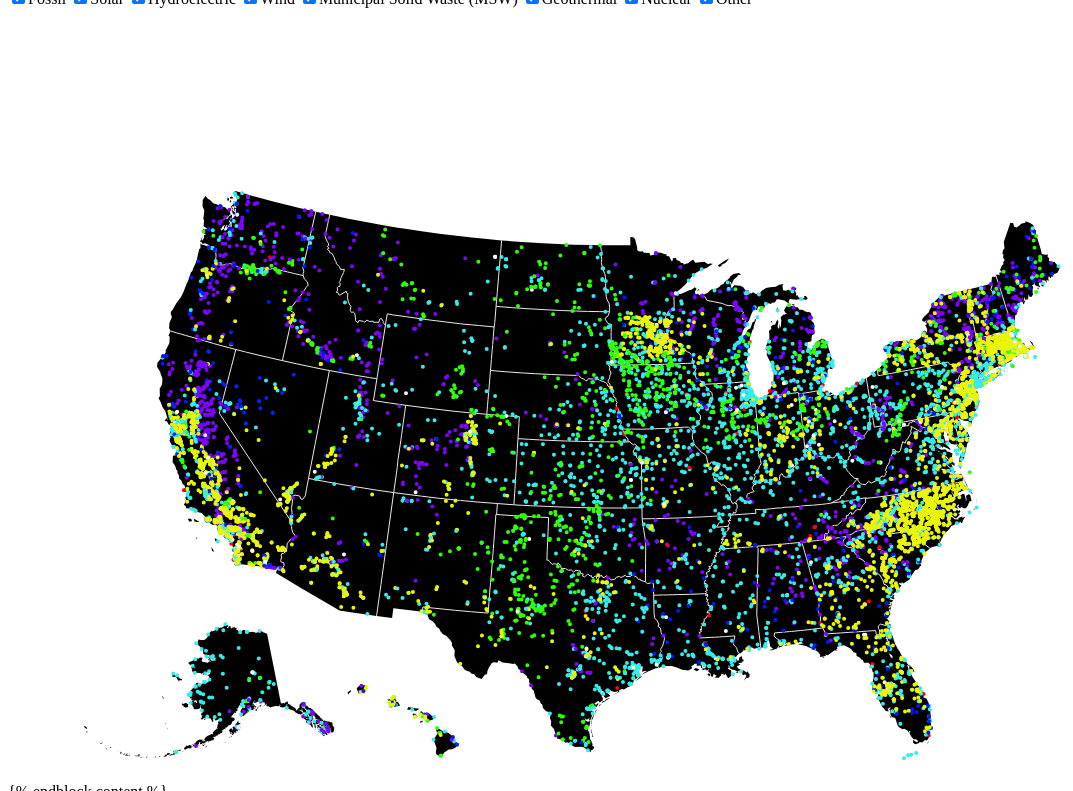
D3 v4 page, settled after 480 driven frames (8 s of simulated time); the page loaded 2 data file(s).


    // Set SVG width, height:
    var width = 960 * 1.25,
        height = 500 * 1.25;

    // Resize SVG based on browser size:
    //var w = window,
    //        d = document,
    //        e = d.documentElement,
    //        g = d.getElementsByTagName('body')[0],
    //        width = w.innerWidth || e.clientWidth || g.clientWidth,
    //       height = w.innerHeight|| e.clientHeight|| g.clientHeight;


    // Sclae projection to fit in SVG:
    var projection = d3.geoAlbersUsa()
        .scale(1000 * 1.25)
        .translate([width / 2, height / 2]);

    var path = d3.geoPath()
        .projection(projection);

    // Create SCG with specified width and height:
    var svg = d3.select("body").append("svg")
        .attr("width", width)
        .attr("height", height);

    // Define scale for bubble radius:
    //var radius = d3.scale.sqrt()
    //        .domain([0, 16*1000])
    //        .range([0, 15*1000]);

    // Read US map data:
    d3.json("us.json", function(JSONerror, us) {
        if (JSONerror) throw JSONerror;

        // Add filled US land:
        svg.insert("path", ".graticule")
            .datum(topojson.feature(us, us.objects.land))
            .attr("class", "land")
            .attr("d", path);

        // Add state boundaries:
        svg.insert("path", ".graticule")
            .datum(topojson.mesh(us, us.objects.states, function(a, b) {
                return a !== b;
            }))
            .attr("class", "state-boundary")
            .attr("d", path);
        // Create a color scale
        var color = d3.scaleOrdinal()
            .domain(["FOSSIL", "SOLAR", "HYDRO", "WIND", "MSW", "GEO", "NUCLEAR", "Other"])
            .range(["#36ebe8", "#e9f50a", "#7c05fa", '#2fff05', '#0019f7', '#0025f7', '#fc0303', '#faf7f7'])

        // Create a color scale
        var size = d3.scaleOrdinal()
            .domain(["FOSSIL", "SOLAR", "HYDRO", "WIND", "MSW", "GEO", "NUCLEAR", "Other"])
            .range([1, 1, 1, 1, 1, 1, 1, 1])


        // Add a scale for bubble size
        //var size = d3.scaleLinear()
        //    .domain([1,100])  // What's in the data
        //    .range([ 4, 50])  // Size in pixel

        // Read latitude, longitude data:
        // Read latitude, longitude data:
        d3.csv("all_power_plants_nvk.csv", function(d) {
                return {
                    lat: +d.lat,
                    long: +d.long,
                    group: d.group
                };
            },

            function(data) {
                console.log(data.group)
                    // Add circles:
                svg
                    .selectAll("myCircles")
                    .data(data)
                    .enter()
                    .append("circle")
                    .attr("class", function(d) {
                        return d.group
                    })
                    .attr("cx", function(d) {
                        return projection([d.long, d.lat])[0]
                    })
                    .attr("cy", function(d) {
                        return projection([d.long, d.lat])[1]
                    })
                    //.attr("r", 5)
                    .attr("r", function(d) {
                        return size(d.group)
                    })
                    .style("fill", function(d) {
                        return color(d.group)
                    })
                    .attr("stroke", function(d) {
                        return color(d.group)
                    })
                    .attr("stroke-width", 2)

            });

        // This function is gonna change the opacity and size of selected and unselected circles
        function update() {

            // For each check box:
            d3.selectAll(".checkbox").each(function(d) {
                cb = d3.select(this);
                grp = cb.property("value")

                // If the box is check, I show the group
                if (cb.property("checked")) {
                    svg.selectAll("." + grp).transition().duration(1000).style("opacity", 1).attr("r", function(d) {
                        return size(d.group)
                    })
                }
                // Otherwise I hide it
                else {
                    svg.selectAll("." + grp).transition().duration(1000).style("opacity", 0).attr("r", 0)
                }
            })
        }

        // When a button change, I run the update function
        d3.selectAll(".checkbox").on("change", update);

        // And I initialize it at the beginning
        update()

    });


### data: all_power_plants_nvk.csv
Plant Code, NAME, TYPE, COAL_USED, NGAS_USED, OIL_USED, ADDRESS, CITY, STATE, ZIP, COUNTRY, lat, long, TYPE_Clear, TYPE_Clear_2, group
10504, AMALGAMATED SUGAR TWIN FALLS, CONVENTIONAL STEAM COAL, 71349, 1281711, 0, 2320 ORCHARD DRIVE EAST, TWIN FALLS, ID, 83301, USA, 42.53, -114.4, COAL, COAL/GAS, FOSSIL
56566, CASTLE CREEK HYDROPLANT, CONVENTIONAL HYDROELECTRIC, 0, 0, 0, 1080 POWER PLANT ROAD, ASPEN, CO, 81611, USA, 39.2, -106.8, HYDRO, HYDRO, HYDRO
7458, RUEDI, CONVENTIONAL HYDROELECTRIC, 0, 0, 0, 14151 FRYING PAN ROAD, ASPEN, CO, 81611, USA, 39.36, -106.8, HYDRO, HYDRO, HYDRO
6204, LARAMIE RIVER STATION, CONVENTIONAL STEAM COAL, 6043605, 0, 37956, HWY 320, WHEATLAND, WY, 82201, USA, 42.11, -104.9, COAL, COAL/PET, FOSSIL
8028, ARVADA, NATURAL GAS FIRED COMBUSTION TURBINE, 0, 2492, 0, HWY 14, ARVADA, WY, 82831, USA, 44.69, -106, GAS, GAS, FOSSIL
8026, HARTZOG, NATURAL GAS FIRED COMBUSTION TURBINE, 0, 6018, 0, HWY 50, WRIGHT, WY, 82732, USA, 43.77, -105.8, GAS, GAS, FOSSIL
8030, BARBER CREEK, NATURAL GAS FIRED COMBUSTION TURBINE, 0, 2024, 0, INTERSTATE 90, GILLETTE, WY, 82718, USA, 44.17, -105.9, GAS, GAS, FOSSIL
56606, CULBERTSON GENERATION STATION, NATURAL GAS FIRED COMBUSTION TURBINE, 0, 1033610, 0, HWY 16, CULBERTSON, MT, 59218, USA, 48.21, -104.4, GAS, GAS, FOSSIL
55866, BASIN CREEK PLANT, NATURAL GAS INTERNAL COMBUSTION ENGINE, 0, 845257, 0, 500 NILS DRIVE, BUTTE, MT, 59701, USA, 45.93, -112.5, GAS, GAS, FOSSIL
56609, DRY FORK STATION, CONVENTIONAL STEAM COAL, 1837949, 0, 10032, INTERSTATE 90, GILLETTE, WY, 82732, USA, 44.39, -105.5, COAL, COAL/PET, FOSSIL
55200, ARAPAHOE COMBUSTION TURBINE PROJECT, NATURAL GAS FIRED COMBINED CYCLE, 0, 533819, 0, 2601 SOUTH PLATTE RIVER  ROAD, DENVER, CO, 80223, USA, 39.67, -105, GAS, GAS, FOSSIL
55207, VALMONT COMBUSTION TURBINE PROJECT, NATURAL GAS FIRED COMBUSTION TURBINE, 0, 0, 0, 1800 N 63RD, BOULDER, CO, 80302, USA, 40.02, -105.2, GAS, GAS, FOSSIL
3643, UPPER BEAVER, CONVENTIONAL HYDROELECTRIC, 0, 0, 0, HWY 153, 10 MI E OF BEAVER, BEAVER, UT, 84713, USA, 38.27, -112.5, HYDRO, HYDRO, HYDRO
10869, BIOMASS ONE LP, WOOD/WOOD WASTE BIOMASS, 0, 0, 0, 2350 AVENUE G, WHITE CITY, OR, 97503, USA, 42.44, -122.9, MSW, MSW, MSW
10140, BIRCH CREEK POWER, CONVENTIONAL HYDROELECTRIC, 0, 0, 0, HIGHWAY 22, TERITON, ID, 83450, USA, 44.03, -112.7, HYDRO, HYDRO, HYDRO
54860, BLACK CREEK, CONVENTIONAL HYDROELECTRIC, 0, 0, 0, MILE 1 ROAD 32950, BELLEVUE, WA, 98045, USA, 47.53, -121.7, HYDRO, HYDRO, HYDRO
54514, BLIND CANYON HYDRO, CONVENTIONAL HYDROELECTRIC, 0, 0, 0, 1424 BOB BARTON ROAD, WENDELL, ID, 83355, USA, 42.7, -114.8, HYDRO, HYDRO, HYDRO
56498, MORA DROP HYDROELECTRIC PROJECT, CONVENTIONAL HYDROELECTRIC, 0, 0, 0, 3100 SOUTH MCDERMETT ROAD, KUNA, ID, 83634, USA, 43.46, -116.5, HYDRO, HYDRO, HYDRO
10014, LUCKY PEAK POWER PLANT PROJECT, CONVENTIONAL HYDROELECTRIC, 0, 0, 0, 9731 E HIGHWAY 21, BOISE, ID, 83716, USA, 43.53, -116.1, HYDRO, HYDRO, HYDRO
6506, MOYIE SPRINGS, CONVENTIONAL HYDROELECTRIC, 0, 0, 0, OLD HIGHWAY 2, MOYIE SPRINGS, ID, 83845, USA, 48.73, -116.2, HYDRO, HYDRO, HYDRO
466, BOULDER CANYON HYDRO, CONVENTIONAL HYDROELECTRIC, 0, 0, 0, 37788 BOULDER CANYON DRIVE, BOULDER, CO, 80306, USA, 40.01, -105.3, HYDRO, HYDRO, HYDRO
54679, BOULDER CITY LAKEWOOD HYDRO, CONVENTIONAL HYDROELECTRIC, 0, 0, 0, 1094 BETASSO DRIVE, BOULDER, CO, 80306, USA, 40.01, -105.3, HYDRO, HYDRO, HYDRO
54680, BOULDER CITY BETASSO HYDRO PLANT, CONVENTIONAL HYDROELECTRIC, 0, 0, 0, 1094 BETASSO DRIVE, BOULDER, CO, 80306, USA, 40.01, -105.3, HYDRO, HYDRO, HYDRO
55931, BOULDER CITY SILVER LAKE HYDRO, CONVENTIONAL HYDROELECTRIC, 0, 0, 0, 35461 HIGHWAY 72, BOULDER, CO, 80306, USA, 39.99, -105.5, HYDRO, HYDRO, HYDRO
3665, BOUNTIFUL CITY, NATURAL GAS FIRED COMBUSTION TURBINE; NA…, 0, 160535, 0, 253 SOUTH 200 W, BOUNTIFUL, UT, 84010, USA, 40.89, -111.9, GAS/PET, GAS, FOSSIL
4264, JOES VALLEY DAM, CONVENTIONAL HYDROELECTRIC, 0, 0, 0, NOT AVAILABLE, SANPETE, UT, 84010, USA, 39.29, -111.3, HYDRO, HYDRO, HYDRO
4263, ECHO DAM, CONVENTIONAL HYDROELECTRIC, 0, 0, 0, 3705 NORTH ECHO DAM ROAD, ECHO, UT, 84024, USA, 40.96, -111.4, HYDRO, HYDRO, HYDRO
7132, PINE VIEW DAM, CONVENTIONAL HYDROELECTRIC, 0, 0, 0, 902 OGDEN CANYON, OGDEN, UT, 84401, USA, 41.25, -111.8, HYDRO, HYDRO, HYDRO
56997, ARROWROCK HYDROELECTRIC PROJECT, CONVENTIONAL HYDROELECTRIC, 0, 0, 0, HWY 21 & ARROWROCK RD, BOISE, ID, 83716, USA, 43.59, -115.9, HYDRO, HYDRO, HYDRO
3666, BRIGHAM CITY, CONVENTIONAL HYDROELECTRIC, 0, 0, 0, 450 SOUTH 1500 EAST, BRIGHAM, UT, 84302, USA, 41.5, -112, HYDRO, HYDRO, HYDRO
57496, TIETON DAM HYDRO ELECTRIC PROJECT, CONVENTIONAL HYDROELECTRIC, 0, 0, 0, 34582 HIGHWAY 12, RIMROCK, WA, 98937, USA, 46.66, -121.1, HYDRO, HYDRO, HYDRO
505, BOYSEN, CONVENTIONAL HYDROELECTRIC, 0, 0, 0, NOT AVAILABLE, THERMOPOLIS, WY, 82649, USA, 43.42, -108.2, HYDRO, HYDRO, HYDRO
512, BLUE MESA, CONVENTIONAL HYDROELECTRIC, 0, 0, 0, NOT AVAILABLE, GUNNISON, CO, 81401, USA, 38.45, -107.3, HYDRO, HYDRO, HYDRO
514, MORROW POINT, CONVENTIONAL HYDROELECTRIC, 0, 0, 0, NOT AVAILABLE, MONTROSE, CO, 81401, USA, 38.45, -107.5, HYDRO, HYDRO, HYDRO
513, ESTES, CONVENTIONAL HYDROELECTRIC, 0, 0, 0, NOT AVAILABLE, ESTES PARK, CO, 80517, USA, 40.38, -105.5, HYDRO, HYDRO, HYDRO
515, BIG THOMPSON, CONVENTIONAL HYDROELECTRIC, 0, 0, 0, NOT AVAILABLE, LOVELAND, CO, 80538, USA, 40.42, -105.2, HYDRO, HYDRO, HYDRO
516, GREEN MOUNTAIN, CONVENTIONAL HYDROELECTRIC, 0, 0, 0, NOT AVAILABLE, KREMMLING, CO, 80459, USA, 39.88, -106.3, HYDRO, HYDRO, HYDRO
517, MARYS LAKE, CONVENTIONAL HYDROELECTRIC, 0, 0, 0, NOT AVAILABLE, ESTES PARK, CO, 80517, USA, 40.34, -105.5, HYDRO, HYDRO, HYDRO
518, FLATIRON, CONVENTIONAL HYDROELECTRIC; HYDROELECTRI…, 0, 0, 0, NOT AVAILABLE, LOVELAND, CO, 80539, USA, 40.36, -105.2, HYDRO, HYDRO, HYDRO
519, POLE HILL, CONVENTIONAL HYDROELECTRIC, 0, 0, 0, NOT AVAILABLE, LOVELAND, CO, 80537, USA, 40.37, -105.3, HYDRO, HYDRO, HYDRO
520, LOWER MOLINA, CONVENTIONAL HYDROELECTRIC, 0, 0, 0, NOT AVAILABLE, MOLINA, CO, 81401, USA, 39.2, -108, HYDRO, HYDRO, HYDRO
521, UPPER MOLINA, CONVENTIONAL HYDROELECTRIC, 0, 0, 0, NOT AVAILABLE, MOLINA, CO, 81401, USA, 39.14, -108, HYDRO, HYDRO, HYDRO
… [head cut at 6 KiB]
### data: us.json
{
 "type": "Topology",
 "objects": {
  "counties": {
   "type": "GeometryCollection",
   "bbox": [
    -179.1,
    17.67,
    179.8,
    71.39
   ],
   "geometries": [
    "{... 3 keys}",
    "{... 3 keys}",
    "{... 3 keys}",
    "{... 3 keys}",
    "{... 3 keys}",
    "{... 3 keys}",
    "{... 3 keys}",
    "{... 3 keys}",
    "... 3,212 more items"
   ]
  },
  "states": {
   "type": "GeometryCollection",
   "geometries": [
    "{... 3 keys}",
    "{... 3 keys}",
    "{... 3 keys}",
    "{... 3 keys}",
    "{... 3 keys}",
    "{... 3 keys}",
    "{... 3 keys}",
    "{... 3 keys}",
    "... 45 more items"
   ]
  },
  "land": {
   "type": "MultiPolygon",
   "arcs": [
    "[... 5 items]",
    "[... 1 items]",
    "[... 1 items]",
    "[... 1 items]",
    "[... 1 items]",
    "[... 1 items]",
    "[... 1 items]",
    "[... 1 items]",
    "... 190 more items"
   ]
  }
 },
 "arcs": [
  [
   [
    162416,
    583189
   ],
   [
    236,
    -863
   ],
   [
    95,
    -3199
   ],
   [
    219,
    -1079
   ],
   [
    -271,
    -1241
   ]
  ],
  [
   [
    162695,
    576807
   ],
   [
    -442,
    -309
   ],
   [
    -4397,
    83
   ]
  ],
  [
   [
    157856,
    576581
   ],
   [
    -6,
    1800
   ],
   [
    -436,
    606
   ],
   [
    -476,
    3062
   ],
   [
    168,
    1173
   ],
   [
    2781,
    -89
   ],
   [
    2529,
    56
   ]
  ],
  [
   [
    203483,
    583173
   ],
   [
    -111,
    -3268
   ],
   [
    363,
    0
   ],
   [
    1,
    -4838
   ],
   [
    604,
    -14
   ]
  ],
  [
   [
    204340,
    575053
   ],
   [
    0,
    -6406
   ],
   [
    -109,
    -3
   ],
   [
    -1,
    -3886
   ]
  ],
  [
   [
    204230,
    564758
   ],
   [
    -1074,
    300
   ],
   [
    -477,
    661
   ],
   [
    -50,
    -1946
   ]
  ],
  [
   [
    202629,
    563773
   ],
   [
    -411,
    -2654
   ],
   [
    -860,
    -2419
   ],
   [
    -1043,
    -435
   ],
   [
    -462,
    561
   ]
  ],
  [
   [
    199853,
    558826
   ],
   [
    29,
    9804
   ],
   [
    98,
    1617
   ],
   [
    303,
    -7
   ],
   [
    -114,
    3279
   ],
   [
    302,
    529
   ],
   [
    -36,
    7508
   ],
   [
    73,
    1628
   ]
  ],
  "... 10,026 more items"
 ],
 "transform": {
  "scale": [
   0.0003589,
   5.37148685138684e-05
  ],
  "translate": [
   -179.1,
   17.67
  ]
 }
}